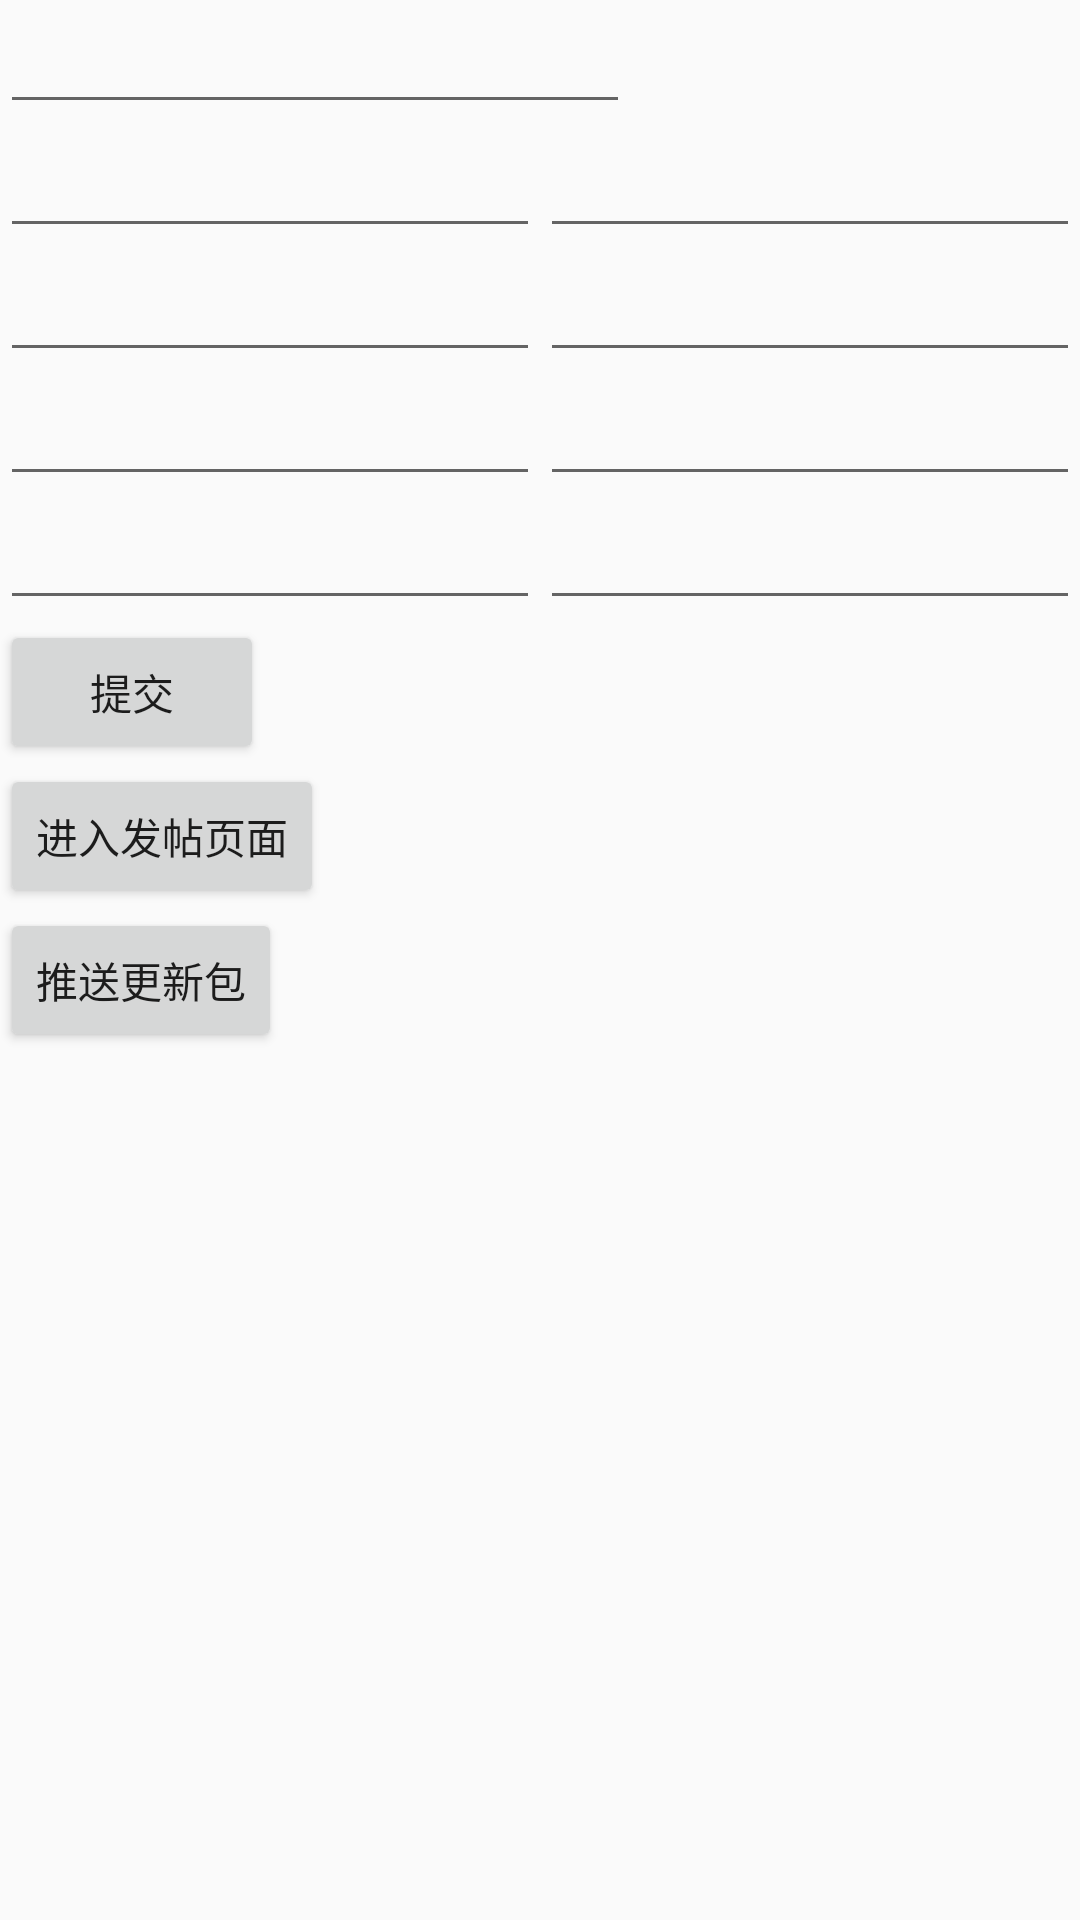

Produce the Android XML layout that renders to this screen, including the resource entries it uses.
<!-- AndroidManifest.xml: application theme AppTheme.NoActionBar -->
<!-- res/layout/edit_activity_main.xml -->
<?xml version="1.0" encoding="utf-8"?>
<LinearLayout
	xmlns:android="http://schemas.android.com/apk/res/android"
	android:layout_height="match_parent"
	android:layout_width="match_parent"
	android:orientation="vertical">

	<LinearLayout
		android:layout_height="wrap_content"
		android:layout_width="match_parent"
		android:orientation="horizontal">

		<EditText
			android:layout_height="wrap_content"
			android:layout_width="wrap_content"
			android:ems="10"
			android:id="@+id/activitymainEditTextclass"/>

	</LinearLayout>

	<LinearLayout
		android:layout_height="wrap_content"
		android:layout_width="match_parent"
		android:orientation="horizontal">

		<LinearLayout
			android:layout_height="match_parent"
			android:layout_width="wrap_content"
			android:orientation="vertical"
			android:layout_weight="1.0">

			<EditText
				android:layout_height="wrap_content"
				android:layout_width="wrap_content"
				android:ems="10"
				android:id="@+id/activitymainEditText11"/>

			<EditText
				android:layout_height="wrap_content"
				android:layout_width="wrap_content"
				android:ems="10"
				android:id="@+id/activitymainEditText21"/>

			<EditText
				android:layout_height="wrap_content"
				android:layout_width="wrap_content"
				android:ems="10"
				android:id="@+id/activitymainEditText31"/>

			<EditText
				android:layout_height="wrap_content"
				android:layout_width="wrap_content"
				android:ems="10"
				android:id="@+id/activitymainEditText41"/>

		</LinearLayout>

		<LinearLayout
			android:layout_height="match_parent"
			android:layout_width="wrap_content"
			android:orientation="vertical"
			android:layout_weight="1.0">

			<EditText
				android:layout_height="wrap_content"
				android:layout_width="wrap_content"
				android:ems="10"
				android:id="@+id/activitymainEditText12"/>

			<EditText
				android:layout_height="wrap_content"
				android:layout_width="wrap_content"
				android:ems="10"
				android:id="@+id/activitymainEditText22"/>

			<EditText
				android:layout_height="wrap_content"
				android:layout_width="wrap_content"
				android:ems="10"
				android:id="@+id/activitymainEditText32"/>

			<EditText
				android:layout_height="wrap_content"
				android:layout_width="wrap_content"
				android:ems="10"
				android:id="@+id/activitymainEditText42"/>

		</LinearLayout>

	</LinearLayout>

	<Button
		android:layout_height="wrap_content"
		android:layout_width="wrap_content"
		android:onClick="onsetClick"
		android:text="提交"/>

	<Button
		android:layout_height="wrap_content"
		android:text="进入发帖页面"
		android:onClick="onEditClick"
		android:layout_width="wrap_content"/>

	<Button
		android:layout_height="wrap_content"
		android:layout_width="wrap_content"
		android:text="推送更新包"
		android:onClick="onUpdateClick"/>

</LinearLayout>
<!-- resources referenced by this layout -->
<resources>
  <style name="AppTheme.NoActionBar">
          
          <item name="windowActionBar">false</item>
          <item name="windowNoTitle">true</item>
  
      </style>
</resources>
